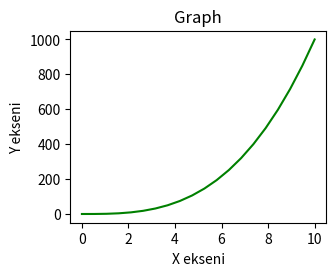

Write Python code to recreate this figure.
import numpy as np
import matplotlib.pyplot as plt

numpy_str = np.linspace(0,10,20) #random 20 tane float sayı oluştur 0 dan 10 a kadar
print(numpy_str)
numpy_str1 = numpy_str ** 3

my_figure = plt.figure()
figureAxes = my_figure.add_axes([0.2,0.2,0.4,0.4]) #ilk iki değer x ekseni ve y ekseninin etkiliyor, son iki değer ise büyüklüğünü etkiliyor

figureAxes.plot(numpy_str,numpy_str1,"g")
figureAxes.set_xlabel("X ekseni")
figureAxes.set_ylabel("Y ekseni")
figureAxes.set_title("Graph")

plt.show()